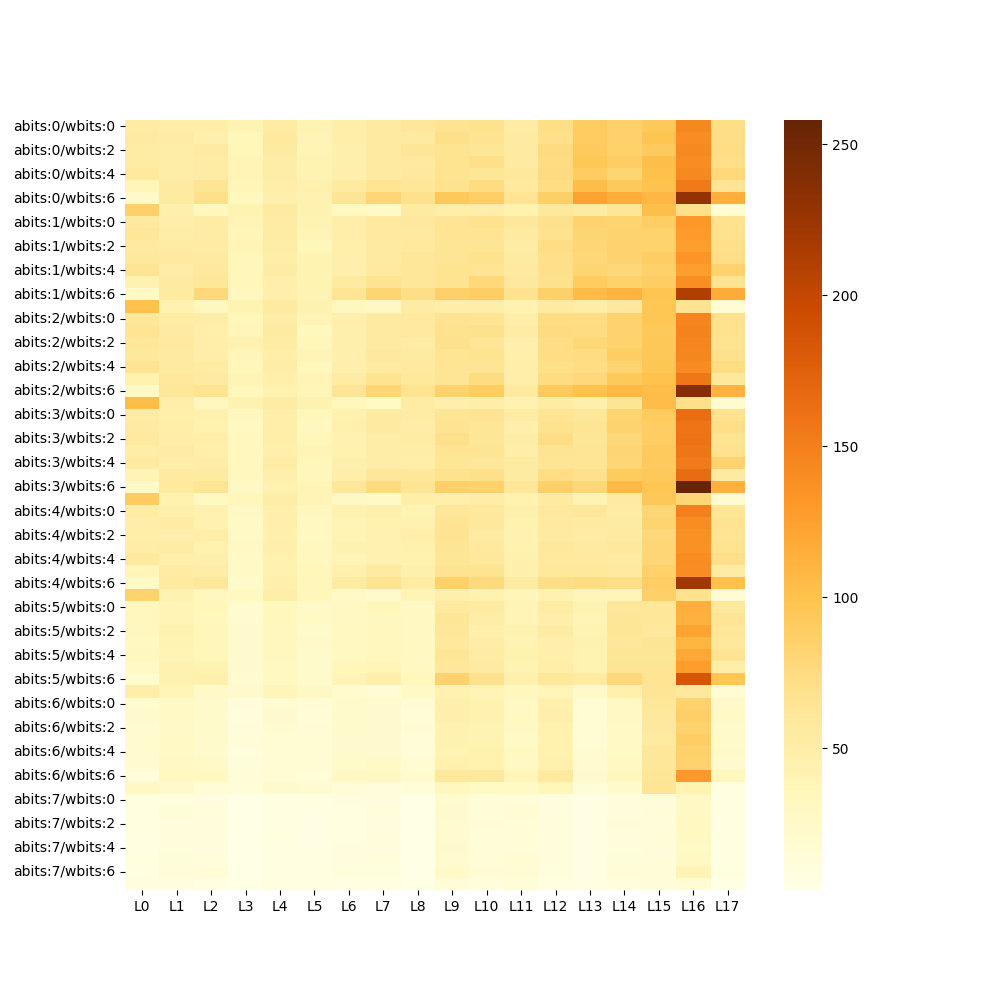

The file beside this chart, header and first rows:
, L0, L1, L2, L3, L4, L5, L6, L7, L8, L9, L10, L11, L12, L13, L14, L15, L16, L17
abits:0/wbits:0, 53.0, 50.0, 50.0, 41.0, 52.0, 42.0, 50.0, 56.0, 60.0, 66.0, 68.0, 53.0, 71.0, 90.0, 85.0, 93.0, 144.0, 71.0
abits:0/wbits:1, 55.0, 52.0, 47.0, 37.0, 57.0, 39.0, 49.0, 56.0, 56.0, 70.0, 66.0, 55.0, 70.0, 90.0, 85.0, 98.0, 140.0, 71.0
abits:0/wbits:2, 53.0, 51.0, 55.0, 37.0, 54.0, 40.0, 46.0, 54.0, 62.0, 67.0, 62.0, 54.0, 75.0, 92.0, 85.0, 92.0, 143.0, 73.0
abits:0/wbits:3, 53.0, 51.0, 53.0, 40.0, 51.0, 42.0, 46.0, 55.0, 57.0, 67.0, 70.0, 56.0, 74.0, 95.0, 89.0, 103.0, 140.0, 70.0
abits:0/wbits:4, 57.0, 51.0, 53.0, 39.0, 51.0, 41.0, 47.0, 55.0, 58.0, 67.0, 62.0, 59.0, 75.0, 90.0, 81.0, 101.0, 143.0, 78.0
abits:0/wbits:5, 38.0, 55.0, 63.0, 38.0, 49.0, 46.0, 56.0, 65.0, 61.0, 68.0, 74.0, 57.0, 73.0, 104.0, 93.0, 99.0, 155.0, 63.0
abits:0/wbits:6, 25.0, 56.0, 70.0, 34.0, 47.0, 44.0, 64.0, 80.0, 69.0, 93.0, 87.0, 65.0, 87.0, 123.0, 116.0, 108.0, 230.0, 115.0
abits:0/wbits:7, 86.0, 46.0, 33.0, 42.0, 56.0, 44.0, 32.0, 28.0, 54.0, 50.0, 49.0, 45.0, 58.0, 54.0, 62.0, 103.0, 70.0, 18.0
abits:1/wbits:0, 57.0, 49.0, 52.0, 39.0, 53.0, 41.0, 49.0, 57.0, 58.0, 64.0, 68.0, 60.0, 69.0, 83.0, 82.0, 88.0, 132.0, 68.0
abits:1/wbits:1, 61.0, 51.0, 52.0, 38.0, 52.0, 39.0, 49.0, 57.0, 57.0, 65.0, 65.0, 56.0, 68.0, 81.0, 84.0, 84.0, 129.0, 68.0
abits:1/wbits:2, 57.0, 52.0, 53.0, 39.0, 51.0, 37.0, 48.0, 54.0, 57.0, 64.0, 64.0, 52.0, 73.0, 80.0, 84.0, 84.0, 127.0, 70.0
abits:1/wbits:3, 58.0, 57.0, 55.0, 37.0, 50.0, 42.0, 47.0, 56.0, 61.0, 63.0, 68.0, 54.0, 70.0, 79.0, 83.0, 88.0, 134.0, 72.0
abits:1/wbits:4, 63.0, 51.0, 58.0, 37.0, 53.0, 41.0, 47.0, 57.0, 60.0, 67.0, 65.0, 57.0, 70.0, 81.0, 79.0, 85.0, 127.0, 83.0
abits:1/wbits:5, 44.0, 55.0, 61.0, 36.0, 48.0, 42.0, 55.0, 66.0, 61.0, 67.0, 78.0, 58.0, 69.0, 90.0, 85.0, 88.0, 139.0, 67.0
abits:1/wbits:6, 27.0, 56.0, 78.0, 33.0, 48.0, 41.0, 65.0, 81.0, 72.0, 86.0, 89.0, 68.0, 86.0, 105.0, 111.0, 98.0, 211.0, 117.0
abits:1/wbits:7, 100.0, 44.0, 34.0, 42.0, 56.0, 43.0, 33.0, 29.0, 53.0, 50.0, 50.0, 44.0, 55.0, 51.0, 58.0, 96.0, 66.0, 17.0
abits:2/wbits:0, 61.0, 52.0, 51.0, 36.0, 51.0, 40.0, 47.0, 55.0, 57.0, 66.0, 65.0, 50.0, 73.0, 73.0, 84.0, 96.0, 146.0, 68.0
abits:2/wbits:1, 65.0, 55.0, 48.0, 38.0, 54.0, 35.0, 46.0, 55.0, 57.0, 68.0, 69.0, 52.0, 75.0, 74.0, 83.0, 93.0, 148.0, 68.0
abits:2/wbits:2, 60.0, 57.0, 49.0, 43.0, 52.0, 36.0, 46.0, 56.0, 53.0, 69.0, 64.0, 47.0, 73.0, 79.0, 84.0, 94.0, 146.0, 67.0
abits:2/wbits:3, 59.0, 54.0, 49.0, 38.0, 50.0, 39.0, 46.0, 58.0, 54.0, 65.0, 67.0, 48.0, 73.0, 74.0, 88.0, 94.0, 145.0, 69.0
abits:2/wbits:4, 66.0, 55.0, 52.0, 37.0, 51.0, 35.0, 47.0, 56.0, 57.0, 64.0, 64.0, 49.0, 70.0, 73.0, 82.0, 97.0, 141.0, 74.0
abits:2/wbits:5, 45.0, 59.0, 56.0, 39.0, 48.0, 40.0, 53.0, 67.0, 59.0, 64.0, 74.0, 49.0, 74.0, 78.0, 93.0, 100.0, 157.0, 59.0
abits:2/wbits:6, 27.0, 60.0, 67.0, 35.0, 45.0, 38.0, 63.0, 80.0, 67.0, 84.0, 90.0, 57.0, 92.0, 100.0, 107.0, 104.0, 238.0, 112.0
abits:2/wbits:7, 104.0, 50.0, 33.0, 44.0, 53.0, 43.0, 33.0, 28.0, 53.0, 48.0, 49.0, 44.0, 53.0, 47.0, 63.0, 104.0, 70.0, 20.0
abits:3/wbits:0, 53.0, 48.0, 46.0, 33.0, 49.0, 37.0, 44.0, 56.0, 52.0, 63.0, 66.0, 53.0, 65.0, 61.0, 82.0, 91.0, 165.0, 68.0
abits:3/wbits:1, 56.0, 50.0, 45.0, 32.0, 49.0, 34.0, 46.0, 54.0, 51.0, 66.0, 62.0, 48.0, 68.0, 63.0, 83.0, 88.0, 159.0, 72.0
abits:3/wbits:2, 57.0, 50.0, 50.0, 34.0, 50.0, 36.0, 44.0, 51.0, 52.0, 70.0, 62.0, 51.0, 73.0, 62.0, 79.0, 88.0, 161.0, 67.0
abits:3/wbits:3, 51.0, 53.0, 48.0, 33.0, 48.0, 39.0, 44.0, 51.0, 51.0, 65.0, 64.0, 50.0, 66.0, 63.0, 81.0, 92.0, 158.0, 68.0
abits:3/wbits:4, 56.0, 50.0, 51.0, 33.0, 52.0, 36.0, 47.0, 51.0, 50.0, 62.0, 60.0, 54.0, 64.0, 63.0, 80.0, 92.0, 154.0, 83.0
abits:3/wbits:5, 39.0, 55.0, 54.0, 33.0, 47.0, 36.0, 49.0, 60.0, 61.0, 68.0, 70.0, 54.0, 73.0, 69.0, 91.0, 93.0, 166.0, 55.0
abits:3/wbits:6, 26.0, 57.0, 64.0, 29.0, 43.0, 40.0, 60.0, 75.0, 63.0, 86.0, 85.0, 61.0, 86.0, 79.0, 106.0, 97.0, 258.0, 113.0
abits:3/wbits:7, 90.0, 44.0, 32.0, 37.0, 51.0, 40.0, 29.0, 27.0, 50.0, 48.0, 51.0, 45.0, 56.0, 41.0, 56.0, 94.0, 80.0, 19.0
abits:4/wbits:0, 52.0, 47.0, 43.0, 29.0, 48.0, 33.0, 44.0, 47.0, 41.0, 61.0, 58.0, 47.0, 58.0, 61.0, 53.0, 80.0, 150.0, 62.0
abits:4/wbits:1, 49.0, 52.0, 43.0, 28.0, 47.0, 32.0, 39.0, 45.0, 43.0, 65.0, 59.0, 45.0, 57.0, 55.0, 54.0, 82.0, 140.0, 66.0
abits:4/wbits:2, 50.0, 47.0, 50.0, 27.0, 46.0, 32.0, 40.0, 43.0, 48.0, 66.0, 56.0, 44.0, 56.0, 53.0, 55.0, 79.0, 137.0, 65.0
abits:4/wbits:3, 51.0, 53.0, 45.0, 29.0, 48.0, 34.0, 43.0, 44.0, 46.0, 64.0, 57.0, 44.0, 59.0, 55.0, 59.0, 80.0, 137.0, 67.0
abits:4/wbits:4, 57.0, 48.0, 47.0, 27.0, 45.0, 33.0, 40.0, 44.0, 43.0, 62.0, 59.0, 46.0, 57.0, 57.0, 55.0, 80.0, 141.0, 70.0
abits:4/wbits:5, 38.0, 53.0, 51.0, 27.0, 44.0, 36.0, 46.0, 56.0, 47.0, 66.0, 67.0, 46.0, 59.0, 59.0, 57.0, 85.0, 140.0, 53.0
abits:4/wbits:6, 27.0, 56.0, 60.0, 24.0, 46.0, 36.0, 54.0, 66.0, 52.0, 85.0, 76.0, 54.0, 72.0, 74.0, 71.0, 89.0, 221.0, 101.0
abits:4/wbits:7, 84.0, 44.0, 33.0, 32.0, 50.0, 36.0, 28.0, 21.0, 39.0, 47.0, 45.0, 38.0, 44.0, 38.0, 38.0, 86.0, 68.0, 16.0
abits:5/wbits:0, 35.0, 39.0, 36.0, 20.0, 35.0, 26.0, 30.0, 36.0, 29.0, 57.0, 56.0, 39.0, 53.0, 41.0, 60.0, 61.0, 114.0, 59.0
abits:5/wbits:1, 34.0, 40.0, 35.0, 19.0, 35.0, 27.0, 30.0, 34.0, 30.0, 62.0, 51.0, 40.0, 49.0, 40.0, 62.0, 61.0, 113.0, 64.0
abits:5/wbits:2, 33.0, 43.0, 36.0, 22.0, 34.0, 24.0, 31.0, 35.0, 30.0, 61.0, 48.0, 43.0, 52.0, 41.0, 62.0, 58.0, 122.0, 61.0
abits:5/wbits:3, 32.0, 41.0, 36.0, 22.0, 33.0, 25.0, 31.0, 34.0, 31.0, 58.0, 51.0, 41.0, 47.0, 43.0, 60.0, 64.0, 110.0, 59.0
abits:5/wbits:4, 34.0, 40.0, 37.0, 22.0, 34.0, 24.0, 32.0, 35.0, 30.0, 62.0, 53.0, 45.0, 48.0, 41.0, 62.0, 62.0, 119.0, 66.0
abits:5/wbits:5, 27.0, 43.0, 42.0, 21.0, 32.0, 23.0, 37.0, 38.0, 32.0, 60.0, 56.0, 41.0, 50.0, 42.0, 64.0, 64.0, 128.0, 50.0
abits:5/wbits:6, 20.0, 44.0, 46.0, 20.0, 31.0, 24.0, 40.0, 48.0, 35.0, 83.0, 69.0, 46.0, 61.0, 55.0, 78.0, 65.0, 185.0, 97.0
abits:5/wbits:7, 49.0, 38.0, 26.0, 22.0, 38.0, 29.0, 20.0, 18.0, 27.0, 43.0, 39.0, 33.0, 38.0, 25.0, 46.0, 64.0, 58.0, 17.0
abits:6/wbits:0, 20.0, 27.0, 23.0, 12.0, 19.0, 17.0, 23.0, 22.0, 17.0, 47.0, 45.0, 30.0, 46.0, 18.0, 30.0, 61.0, 84.0, 25.0
abits:6/wbits:1, 21.0, 28.0, 24.0, 10.0, 21.0, 15.0, 23.0, 22.0, 15.0, 47.0, 44.0, 31.0, 47.0, 17.0, 29.0, 58.0, 87.0, 26.0
abits:6/wbits:2, 19.0, 26.0, 23.0, 12.0, 19.0, 16.0, 23.0, 21.0, 16.0, 44.0, 41.0, 30.0, 45.0, 18.0, 28.0, 58.0, 84.0, 24.0
abits:6/wbits:3, 20.0, 27.0, 23.0, 13.0, 18.0, 18.0, 22.0, 22.0, 14.0, 44.0, 41.0, 28.0, 45.0, 18.0, 28.0, 55.0, 88.0, 24.0
abits:6/wbits:4, 20.0, 28.0, 23.0, 11.0, 18.0, 18.0, 21.0, 22.0, 15.0, 42.0, 45.0, 31.0, 45.0, 19.0, 28.0, 61.0, 85.0, 26.0
abits:6/wbits:5, 19.0, 29.0, 26.0, 12.0, 18.0, 17.0, 24.0, 27.0, 17.0, 46.0, 45.0, 30.0, 46.0, 20.0, 30.0, 60.0, 83.0, 21.0
abits:6/wbits:6, 12.0, 32.0, 31.0, 13.0, 17.0, 15.0, 29.0, 30.0, 20.0, 59.0, 58.0, 38.0, 57.0, 21.0, 35.0, 62.0, 131.0, 34.0
abits:6/wbits:7, 30.0, 23.0, 15.0, 13.0, 21.0, 19.0, 13.0, 10.0, 13.0, 34.0, 28.0, 28.0, 37.0, 13.0, 20.0, 64.0, 42.0, 7.0
abits:7/wbits:0, 8.0, 10.0, 9.0, 3.0, 7.0, 6.0, 9.0, 9.0, 3.0, 20.0, 13.0, 14.0, 9.0, 5.0, 11.0, 12.0, 29.0, 7.0
abits:7/wbits:1, 6.0, 13.0, 10.0, 3.0, 7.0, 5.0, 8.0, 10.0, 3.0, 21.0, 13.0, 16.0, 9.0, 5.0, 11.0, 14.0, 29.0, 7.0
abits:7/wbits:2, 8.0, 11.0, 10.0, 3.0, 7.0, 5.0, 8.0, 9.0, 3.0, 19.0, 14.0, 15.0, 10.0, 5.0, 12.0, 12.0, 31.0, 7.0
abits:7/wbits:3, 7.0, 10.0, 10.0, 3.0, 8.0, 5.0, 8.0, 10.0, 3.0, 20.0, 13.0, 15.0, 10.0, 5.0, 11.0, 13.0, 31.0, 7.0
... 4 more rows
